Run: headless pygame with SDL's dummy video driver; simulated clock (each Clock.tick advances the game by its frame time, no real sleeping); random seed 0; keys injected as events and as key.get_pressed() state; no mouse input.
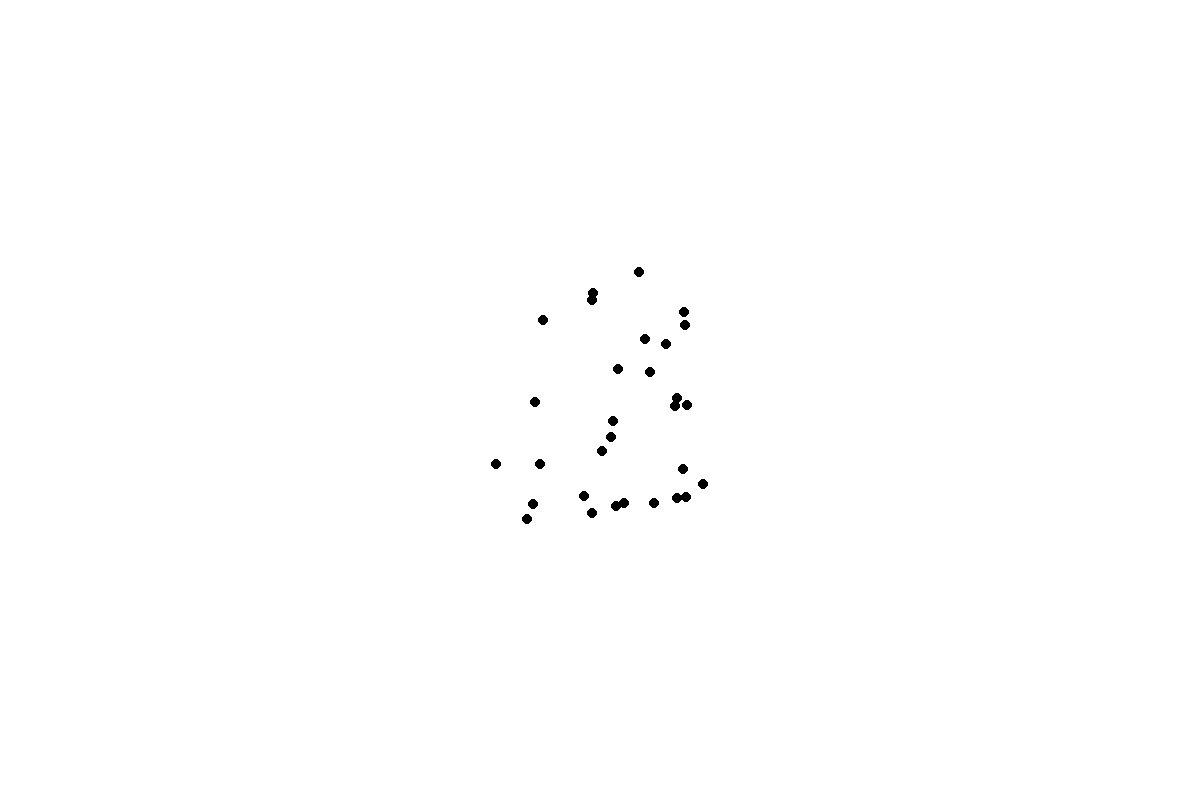
Frame 1 of 4 · flips 1–60 · no input
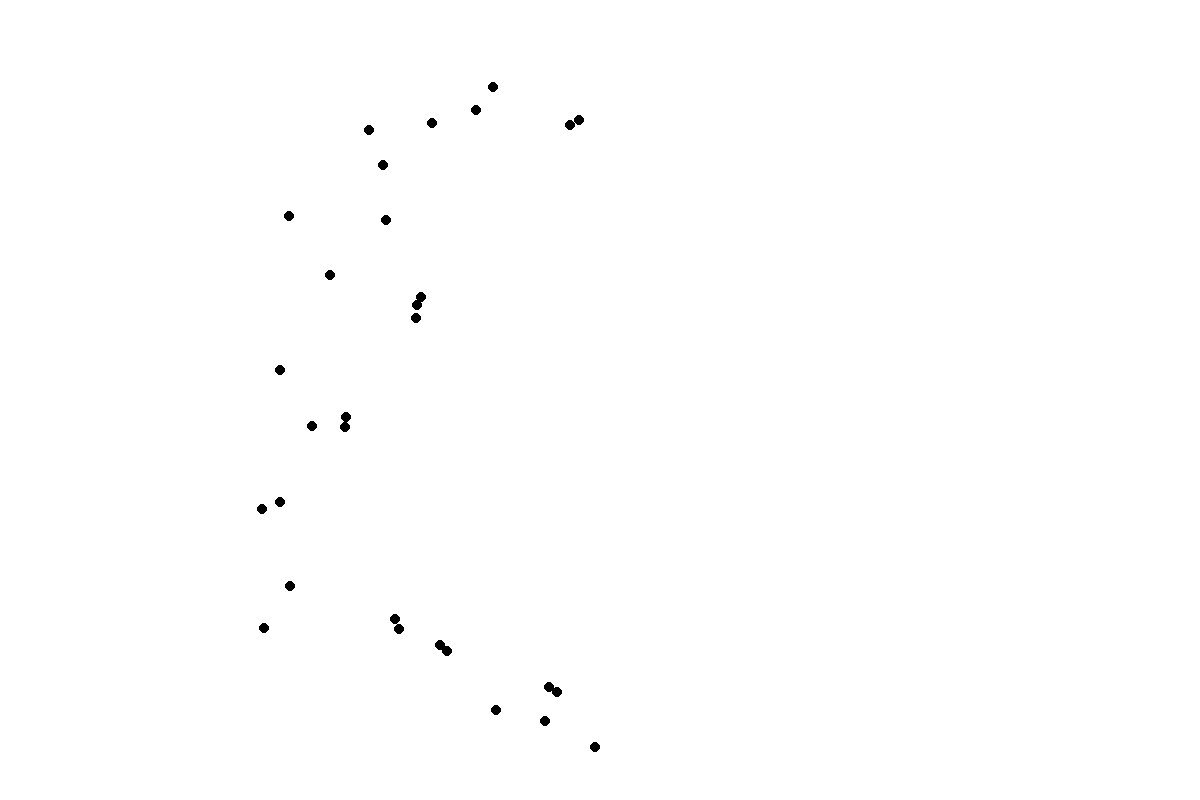
Frame 2 of 4 · flips 61–180 · tapped SPACE, RETURN · held RIGHT (→), D
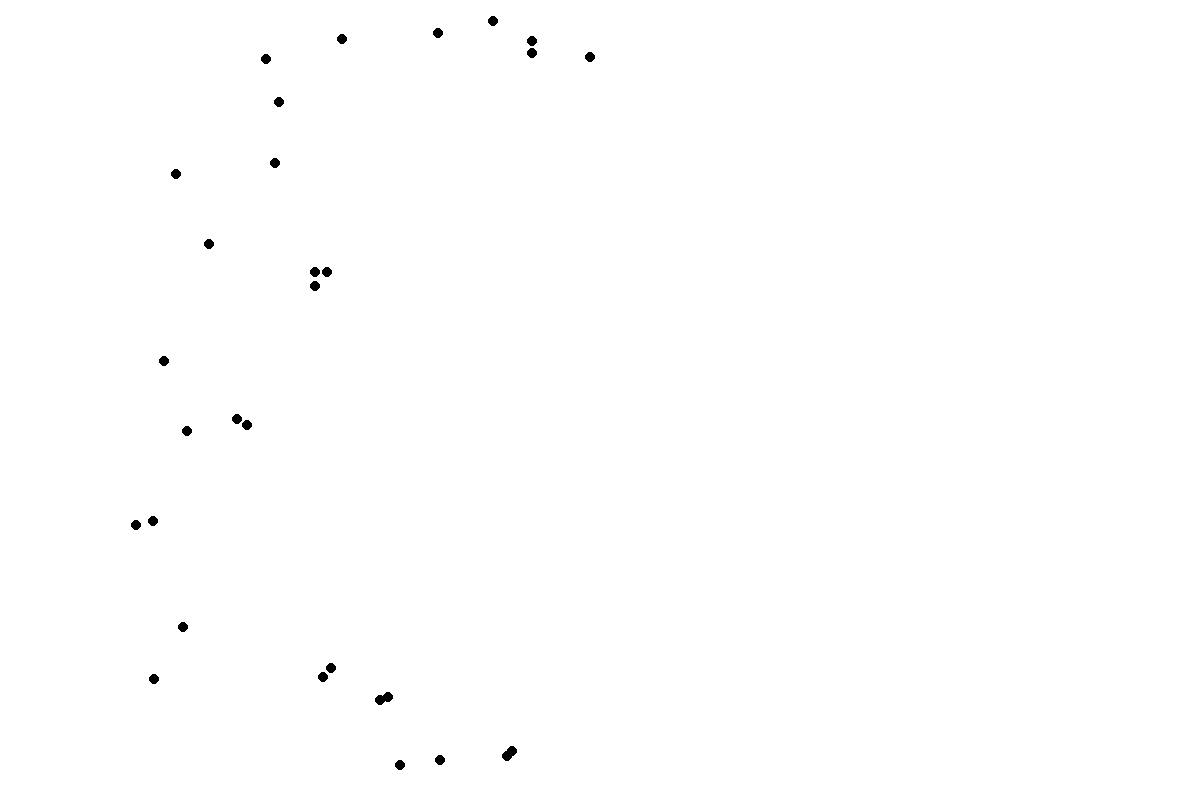
Frame 3 of 4 · flips 181–300 · held DOWN (↓), S
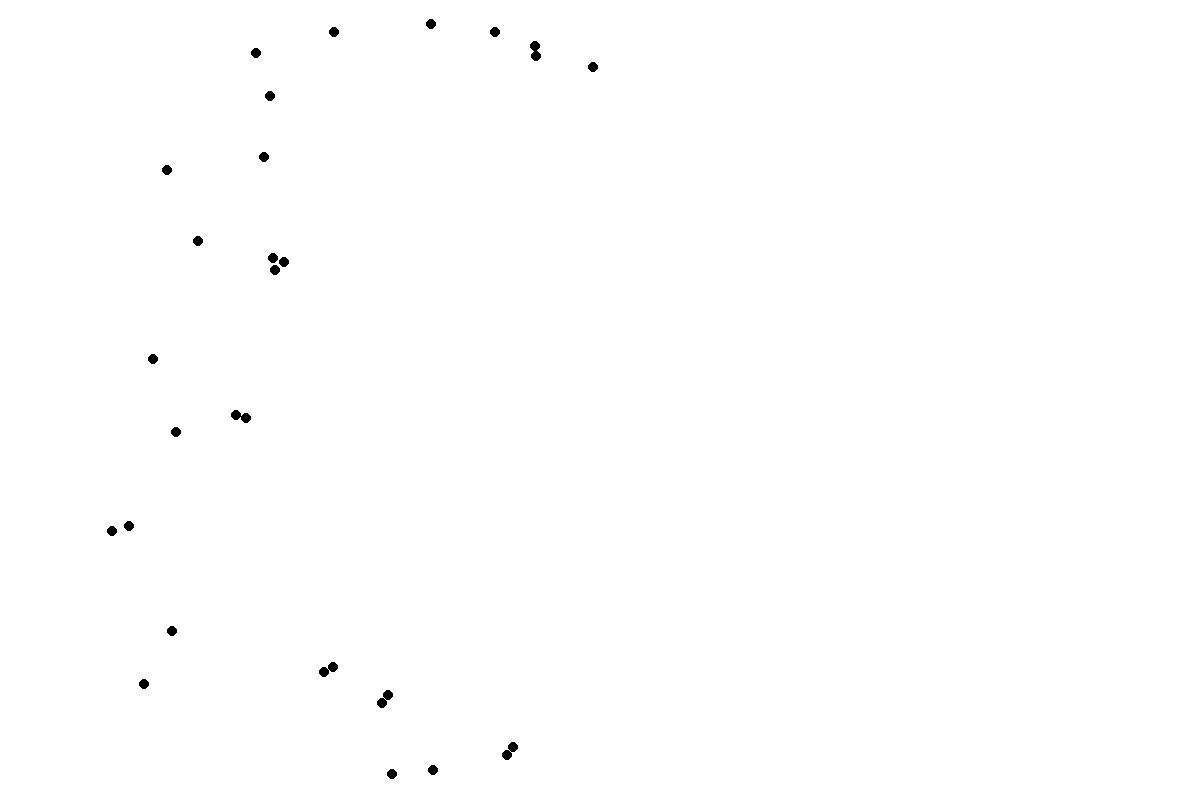
Frame 4 of 4 · flips 301–420 · held LEFT (←), A, UP (↑), W

The pygame program that drew these frames:

import pygame
import math
import random

# Constants
WIDTH, HEIGHT = 1200, 800
BG_COLOR = (255, 255, 255)
BIRD_COLOR = (0, 0, 0)
NUM_BIRDS = 30
BL = 10  # Body length/diameter of each bird
DELTA_T = 0.1  # Time step for updating positions

ALPHA_0 = 20 # Acceleration coefficient for separation/cohesion
BETA_0 = 20 # Angular velocity coefficient for alignment
ALPHA_1 = 10 # Acceleration coefficient for adapting to spatial gradient velocity 
BETA_1 = 10 # Angular velocity coefficient for adapting to the angular gradient 
MAX_SPEED = 3


class Bird:
    def __init__(self, x, y):
        self.x = x
        self.y = y
        self.v = 2 # Initial velocity
        self.angle = random.uniform(0, 2 * math.pi)
        self.bl = BL
        self.radius = BL / 2
        self.speed = 1 # Initial speed


    def update(self, birds):
        # Initialize the change in speed and heading
        dspeed = 0
        dangle = 0
        
        # Distance and angle differences to other birds
        distances = [self.distance_to(other) for other in birds if other != self]
        angle_diffs = [(math.atan2(other.y - self.y, other.x - self.x) - self.angle) % (2*math.pi) for other in birds if other != self]
        
        for dist, angle_diff in zip(distances, angle_diffs):
            if angle_diff > math.pi:
                angle_diff -= 2 * math.pi  # Wrap the angle to [-pi, pi]

            # Separate from birds that are too close
            if dist < self.radius * 2:
                dspeed -= ALPHA_0 / dist
                dangle -= BETA_0 * angle_diff / dist
            
            # Cohere towards birds that are at an ideal distance
            elif dist < self.radius * 4:
                dspeed += ALPHA_0 / dist
                dangle += BETA_0 * angle_diff / dist
        
        # Compute spatial gradient based on the average speed.
        avg_speed = sum(other.speed for other in birds if other != self) / (len(birds) - 1)
        spatial_grad = avg_speed - self.speed
        
        # Compute angular gradient based on the average angle.
        avg_angle = sum(angle_diffs) / len(angle_diffs) if angle_diffs else 0
        angular_grad = avg_angle - self.angle
        
        # Apply the adaptive coefficients
        dspeed += ALPHA_1 * spatial_grad
        dangle += BETA_1 * angular_grad

        # Cap the speed to a maximum value to maintain control
        self.speed = min(self.speed + dspeed * DELTA_T, MAX_SPEED)
        self.angle += dangle * DELTA_T
        
        # Update position with the adjusted speed and angle
        self.x += math.cos(self.angle) * self.speed
        self.y += math.sin(self.angle) * self.speed
        
        # Wrap-around the screen
        self.x %= WIDTH
        self.y %= HEIGHT

    def distance_to(self, other):
        dx = other.x - self.x
        dy = other.y - self.y
        return math.sqrt(dx * dx + dy * dy)
    
    @staticmethod
    def normalize_angle(angle):
        # Normalize angle to be between -pi and pi
        while angle <= -math.pi:
            angle += 2 * math.pi
        while angle > math.pi:
            angle -= 2 * math.pi
        return angle
    
    def move(self):
        self.x += self.v * math.cos(self.angle) * DELTA_T
        self.y += self.v * math.sin(self.angle) * DELTA_T
        self.x %= WIDTH
        self.y %= HEIGHT

    def draw(self, screen):
        # Draw bird as a circle with radius = BL / 2
        pygame.draw.circle(screen, BIRD_COLOR, (int(self.x), int(self.y)), self.bl // 2)

# Set up the Pygame screen
screen = pygame.display.set_mode((WIDTH, HEIGHT))
pygame.display.set_caption("Flocking Simulation")

kkt = 125
# Create a set of birds
center_x, center_y = WIDTH // 2, HEIGHT // 2
birds = []
for _ in range(NUM_BIRDS):
    while True:
        new_x = center_x + random.uniform(-kkt, kkt)
        new_y = center_y + random.uniform(-kkt, kkt)
        
        # Check if the new position is not already taken
        if (new_x, new_y) not in [(b.x, b.y) for b in birds]:
            break

    birds.append(Bird(new_x, new_y))
# birds = [Bird(random.randint(0, WIDTH), random.randint(0, HEIGHT)) for _ in range(NUM_BIRDS)]

running = True
clock = pygame.time.Clock()

# Main loop
while running:
    for event in pygame.event.get():
        if event.type == pygame.QUIT:
            running = False
    
    screen.fill(BG_COLOR)

    # Update and draw all birds
    for bird in birds:
        bird.update(birds)
        bird.draw(screen)

    pygame.display.flip()
    clock.tick(30)

pygame.quit()
